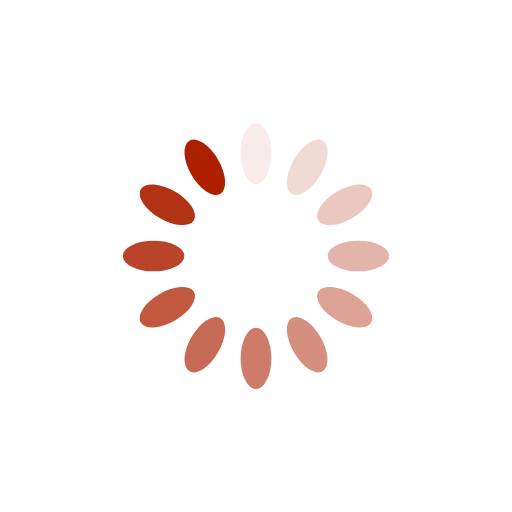
t = 0.00 s
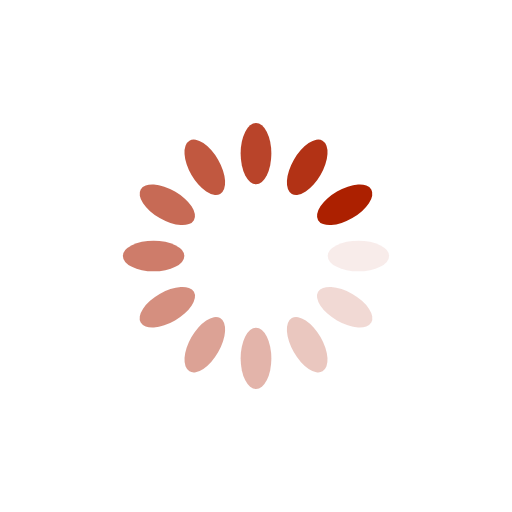
t = 0.25 s
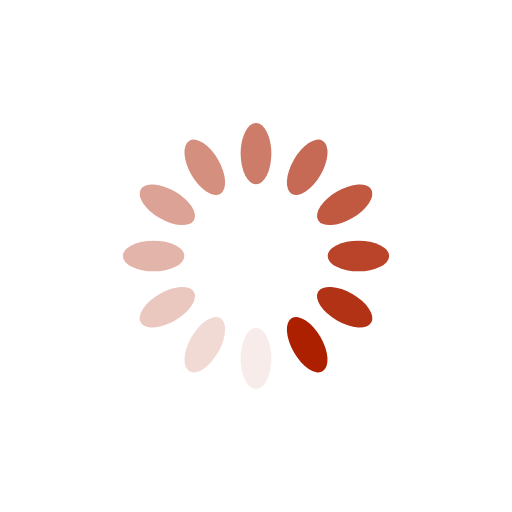
t = 0.50 s
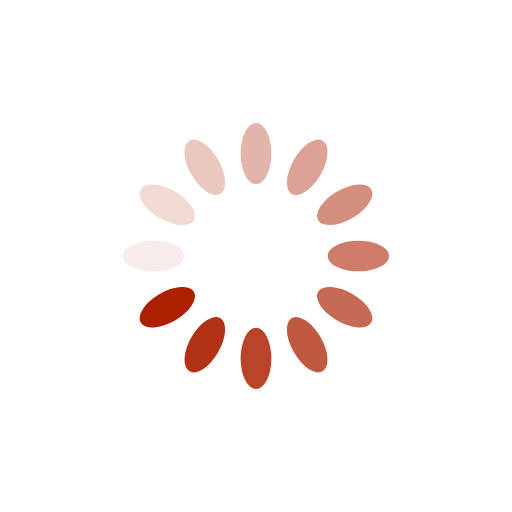
t = 0.75 s

The animated SVG that drew these frames (rendered in a browser with its animation timeline set to each time). Animation: 12 SMIL elements (animate=12); one cycle of 1.00 s, repeats indefinitely.

<svg xmlns="http://www.w3.org/2000/svg" viewBox="0 0 100 100" preserveAspectRatio="xMidYMid" width="200" height="200" style="shape-rendering: auto; display: block; background: rgb(255, 255, 255);" xmlns:xlink="http://www.w3.org/1999/xlink"><g><g transform="rotate(0 50 50)">
  <rect x="47" y="24" rx="3" ry="6" width="6" height="12" fill="#ac2000">
    <animate attributeName="opacity" values="1;0" keyTimes="0;1" dur="1s" begin="-0.9166666666666666s" repeatCount="indefinite"></animate>
  </rect>
</g><g transform="rotate(30 50 50)">
  <rect x="47" y="24" rx="3" ry="6" width="6" height="12" fill="#ac2000">
    <animate attributeName="opacity" values="1;0" keyTimes="0;1" dur="1s" begin="-0.8333333333333334s" repeatCount="indefinite"></animate>
  </rect>
</g><g transform="rotate(60 50 50)">
  <rect x="47" y="24" rx="3" ry="6" width="6" height="12" fill="#ac2000">
    <animate attributeName="opacity" values="1;0" keyTimes="0;1" dur="1s" begin="-0.75s" repeatCount="indefinite"></animate>
  </rect>
</g><g transform="rotate(90 50 50)">
  <rect x="47" y="24" rx="3" ry="6" width="6" height="12" fill="#ac2000">
    <animate attributeName="opacity" values="1;0" keyTimes="0;1" dur="1s" begin="-0.6666666666666666s" repeatCount="indefinite"></animate>
  </rect>
</g><g transform="rotate(120 50 50)">
  <rect x="47" y="24" rx="3" ry="6" width="6" height="12" fill="#ac2000">
    <animate attributeName="opacity" values="1;0" keyTimes="0;1" dur="1s" begin="-0.5833333333333334s" repeatCount="indefinite"></animate>
  </rect>
</g><g transform="rotate(150 50 50)">
  <rect x="47" y="24" rx="3" ry="6" width="6" height="12" fill="#ac2000">
    <animate attributeName="opacity" values="1;0" keyTimes="0;1" dur="1s" begin="-0.5s" repeatCount="indefinite"></animate>
  </rect>
</g><g transform="rotate(180 50 50)">
  <rect x="47" y="24" rx="3" ry="6" width="6" height="12" fill="#ac2000">
    <animate attributeName="opacity" values="1;0" keyTimes="0;1" dur="1s" begin="-0.4166666666666667s" repeatCount="indefinite"></animate>
  </rect>
</g><g transform="rotate(210 50 50)">
  <rect x="47" y="24" rx="3" ry="6" width="6" height="12" fill="#ac2000">
    <animate attributeName="opacity" values="1;0" keyTimes="0;1" dur="1s" begin="-0.3333333333333333s" repeatCount="indefinite"></animate>
  </rect>
</g><g transform="rotate(240 50 50)">
  <rect x="47" y="24" rx="3" ry="6" width="6" height="12" fill="#ac2000">
    <animate attributeName="opacity" values="1;0" keyTimes="0;1" dur="1s" begin="-0.25s" repeatCount="indefinite"></animate>
  </rect>
</g><g transform="rotate(270 50 50)">
  <rect x="47" y="24" rx="3" ry="6" width="6" height="12" fill="#ac2000">
    <animate attributeName="opacity" values="1;0" keyTimes="0;1" dur="1s" begin="-0.16666666666666666s" repeatCount="indefinite"></animate>
  </rect>
</g><g transform="rotate(300 50 50)">
  <rect x="47" y="24" rx="3" ry="6" width="6" height="12" fill="#ac2000">
    <animate attributeName="opacity" values="1;0" keyTimes="0;1" dur="1s" begin="-0.08333333333333333s" repeatCount="indefinite"></animate>
  </rect>
</g><g transform="rotate(330 50 50)">
  <rect x="47" y="24" rx="3" ry="6" width="6" height="12" fill="#ac2000">
    <animate attributeName="opacity" values="1;0" keyTimes="0;1" dur="1s" begin="0s" repeatCount="indefinite"></animate>
  </rect>
</g><g></g></g><!-- [ldio] generated by https://loading.io --></svg>
